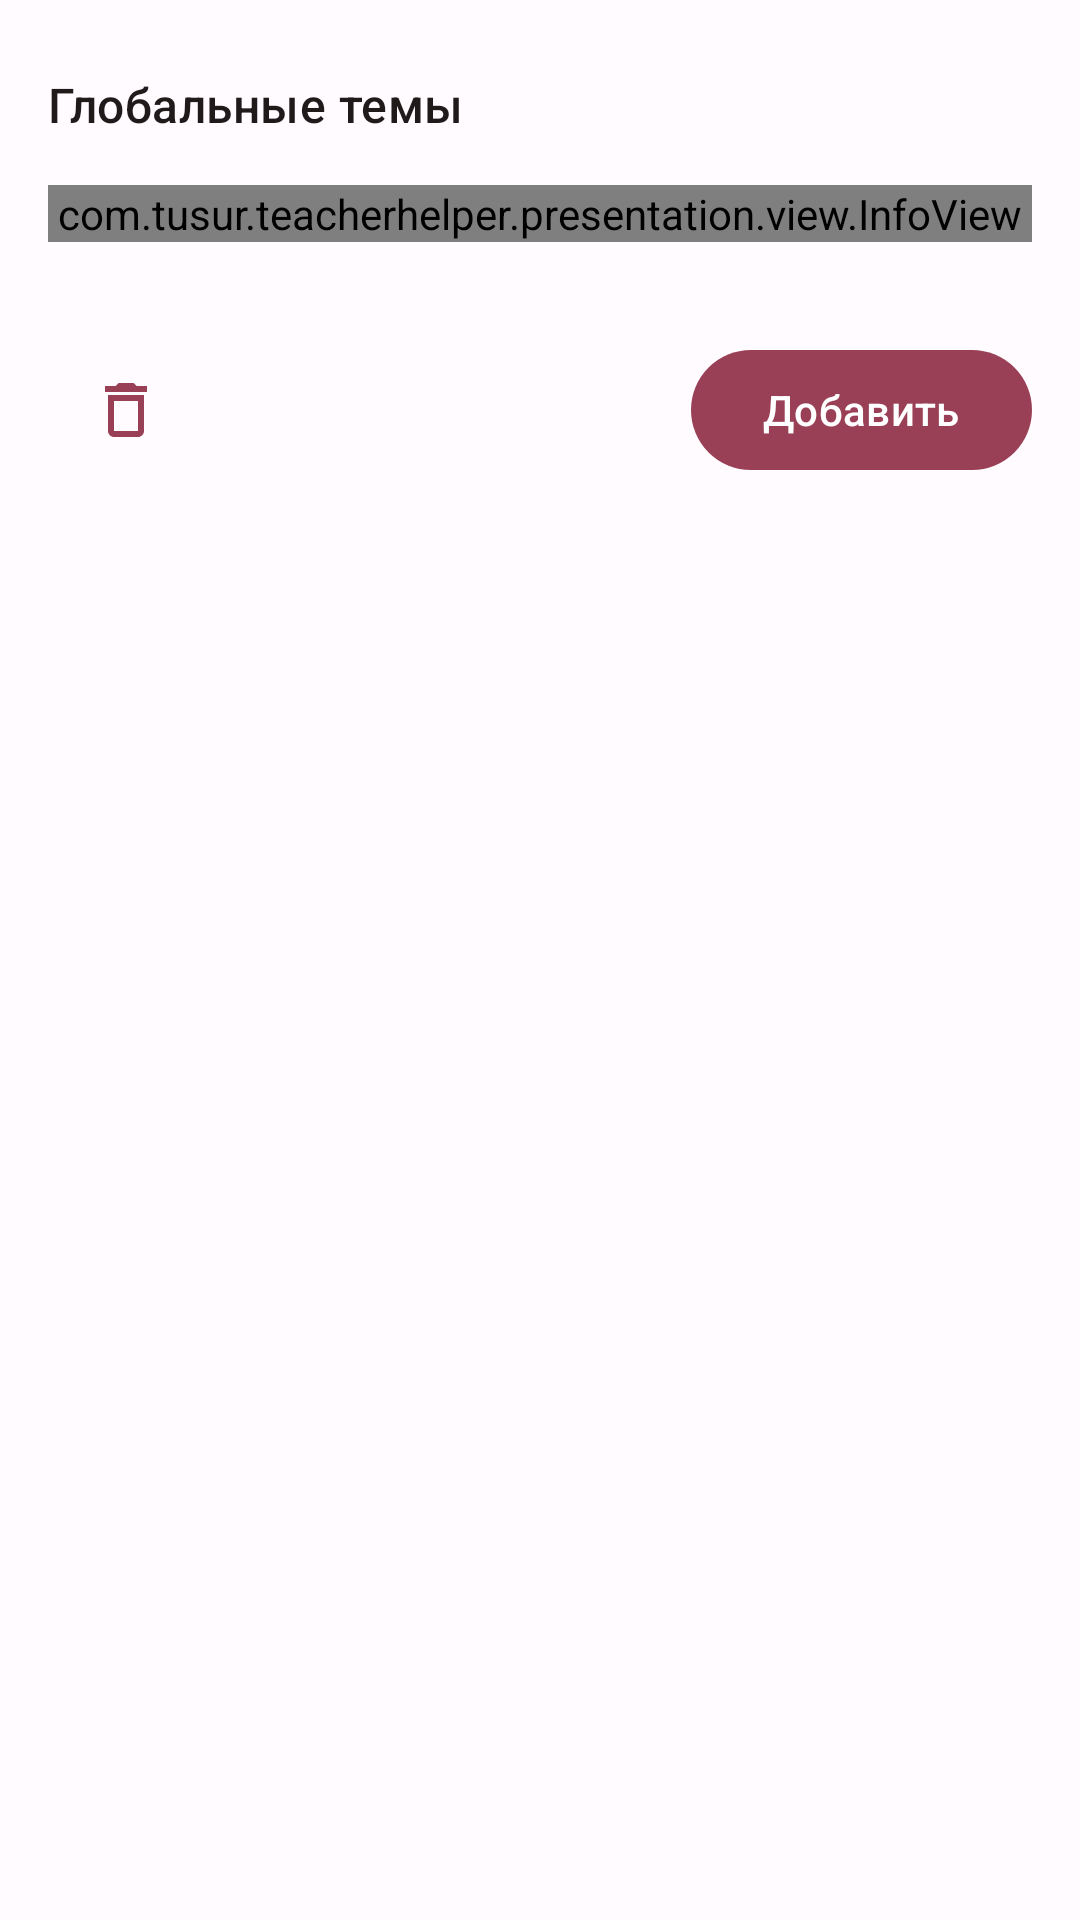

Layout XML and referenced resources for this Android screen:
<!-- AndroidManifest.xml: application theme Theme.TeacherHelper -->
<!-- res/layout/bottom_sheet_global_topics.xml -->
<?xml version="1.0" encoding="utf-8"?>
<androidx.constraintlayout.widget.ConstraintLayout xmlns:android="http://schemas.android.com/apk/res/android"
    xmlns:app="http://schemas.android.com/apk/res-auto"
    android:layout_width="match_parent"
    android:layout_height="match_parent"
    android:paddingLeft="@dimen/fragment_horizontal_margin"
    android:paddingTop="@dimen/bottom_sheet_top_margin"
    android:paddingRight="@dimen/fragment_horizontal_margin">

    <TextView
        android:id="@+id/title"
        style="?attr/textAppearanceTitleMedium"
        android:layout_width="match_parent"
        android:layout_height="wrap_content"
        android:text="@string/dialog_global_topics_title"
        android:textColor="?attr/colorOnSurface"
        app:layout_constraintEnd_toEndOf="parent"
        app:layout_constraintStart_toStartOf="parent"
        app:layout_constraintTop_toTopOf="parent" />

    <com.tusur.teacherhelper.presentation.view.InfoView
        android:id="@+id/info"
        android:layout_width="0dp"
        android:layout_height="wrap_content"
        android:layout_marginTop="@dimen/default_content_margin"
        android:text="@string/global_topics_info"
        app:layout_constraintEnd_toEndOf="parent"
        app:layout_constraintStart_toStartOf="parent"
        app:layout_constraintTop_toBottomOf="@+id/title" />

    <androidx.recyclerview.widget.RecyclerView
        android:id="@+id/topic_list"
        android:layout_width="match_parent"
        android:layout_height="wrap_content"
        android:layout_marginTop="@dimen/default_content_margin"
        app:layoutManager="androidx.recyclerview.widget.LinearLayoutManager"
        app:layout_constraintEnd_toEndOf="parent"
        app:layout_constraintStart_toStartOf="parent"
        app:layout_constraintTop_toBottomOf="@+id/info" />

    <TextView
        android:id="@+id/empty_list_label"
        android:layout_width="wrap_content"
        android:layout_height="@dimen/empty_content_height"
        android:layout_marginTop="@dimen/default_content_margin"
        android:gravity="center"
        android:text="@string/empty_list"
        android:textAppearance="?attr/textAppearanceLabelLarge"
        android:textColor="?attr/colorOnSurfaceVariant"
        android:visibility="gone"
        app:layout_constraintEnd_toEndOf="parent"
        app:layout_constraintStart_toStartOf="parent"
        app:layout_constraintTop_toBottomOf="@+id/info" />

    <com.google.android.material.button.MaterialButton
        android:id="@+id/add_button"
        android:layout_width="wrap_content"
        android:layout_height="wrap_content"
        android:layout_marginTop="@dimen/default_content_margin"
        android:text="@string/add_button"
        app:layout_constraintEnd_toEndOf="parent"
        app:layout_constraintTop_toBottomOf="@+id/content_bottom_barrier" />

    <com.google.android.material.button.MaterialButton
        android:id="@+id/delete_button"
        style="@style/Widget.Material3.Button.IconButton"
        android:layout_width="wrap_content"
        android:layout_height="wrap_content"
        app:icon="@drawable/ic_delete_24"
        app:iconSize="24dp"
        app:layout_constraintBottom_toBottomOf="@+id/add_button"
        app:layout_constraintStart_toStartOf="@+id/topic_list"
        app:layout_constraintTop_toTopOf="@+id/add_button" />

    <com.google.android.material.button.MaterialButton
        android:id="@+id/cancel_delete_button"
        style="@style/Widget.Material3.Button.IconButton"
        android:layout_width="wrap_content"
        android:layout_height="wrap_content"
        android:visibility="gone"
        app:icon="@drawable/ic_close_24"
        app:iconSize="24dp"
        app:layout_constraintBottom_toBottomOf="@+id/add_button"
        app:layout_constraintStart_toStartOf="@+id/topic_list"
        app:layout_constraintTop_toTopOf="@+id/add_button" />

    <androidx.constraintlayout.widget.Barrier
        android:id="@+id/content_bottom_barrier"
        android:layout_width="wrap_content"
        android:layout_height="wrap_content"
        app:barrierDirection="bottom"
        app:constraint_referenced_ids="topic_list, empty_list_label" />

</androidx.constraintlayout.widget.ConstraintLayout>
<!-- resources referenced by this layout -->
<resources>
  <dimen name="bottom_sheet_top_margin">24dp</dimen>
  <dimen name="default_content_margin">16dp</dimen>
  <dimen name="empty_content_height">128dp</dimen>
  <dimen name="fragment_horizontal_margin">16dp</dimen>
  <!-- drawable ic_delete_24 (drawable) -->
  <vector xmlns:android="http://schemas.android.com/apk/res/android"
      android:width="24dp"
      android:height="24dp"
      android:tint="?attr/colorOnSurface"
      android:viewportWidth="24"
      android:viewportHeight="24">
  
      <path
          android:fillColor="@android:color/white"
          android:pathData="M6,19c0,1.1 0.9,2 2,2h8c1.1,0 2,-0.9 2,-2L18,7L6,7v12zM8,9h8v10L8,19L8,9zM15.5,4l-1,-1h-5l-1,1L5,4v2h14L19,4z" />
  
  </vector>
  <string name="add_button">Добавить</string>
  <string name="dialog_global_topics_title">Глобальные темы</string>
  <string name="empty_list">Список пуст</string>
  <string name="global_topics_info">Темы принадлежащие всем предметам</string>
  <style name="Theme.TeacherHelper" parent="Base.Theme.TeacherHelper" />
  <color name="md_theme_light_primary">#9A4056</color>
  <color name="md_theme_light_onPrimary">#FFFFFF</color>
  <color name="md_theme_light_primaryContainer">#FFD9DE</color>
  <color name="md_theme_light_onPrimaryContainer">#3F0016</color>
  <color name="md_theme_light_secondary">#A93342</color>
  <color name="md_theme_light_onSecondary">#FFFFFF</color>
  <color name="md_theme_light_secondaryContainer">#FFDADA</color>
  <color name="md_theme_light_onSecondaryContainer">#40000C</color>
  <color name="md_theme_light_tertiary">#9C423B</color>
  <color name="md_theme_light_onTertiary">#FFFFFF</color>
  <color name="md_theme_light_tertiaryContainer">#FFDAD6</color>
  <color name="md_theme_light_onTertiaryContainer">#410003</color>
  <color name="md_theme_light_error">#BA1A1A</color>
  <color name="md_theme_light_errorContainer">#FFDAD6</color>
  <color name="md_theme_light_onError">#FFFFFF</color>
  <color name="md_theme_light_onErrorContainer">#410002</color>
  <color name="md_theme_light_background">#FFFBFF</color>
  <color name="md_theme_light_onBackground">#201A1B</color>
  <color name="md_theme_light_surface">#FFFBFF</color>
  <color name="md_theme_light_onSurface">#201A1B</color>
  <color name="md_theme_light_surfaceVariant">#F3DDE0</color>
  <color name="md_theme_light_onSurfaceVariant">#524345</color>
  <color name="md_theme_light_outline">#847375</color>
  <color name="md_theme_light_inverseOnSurface">#FAEEEE</color>
  <color name="md_theme_light_inverseSurface">#362F2F</color>
  <color name="md_theme_light_inversePrimary">#FFB2BF</color>
</resources>
